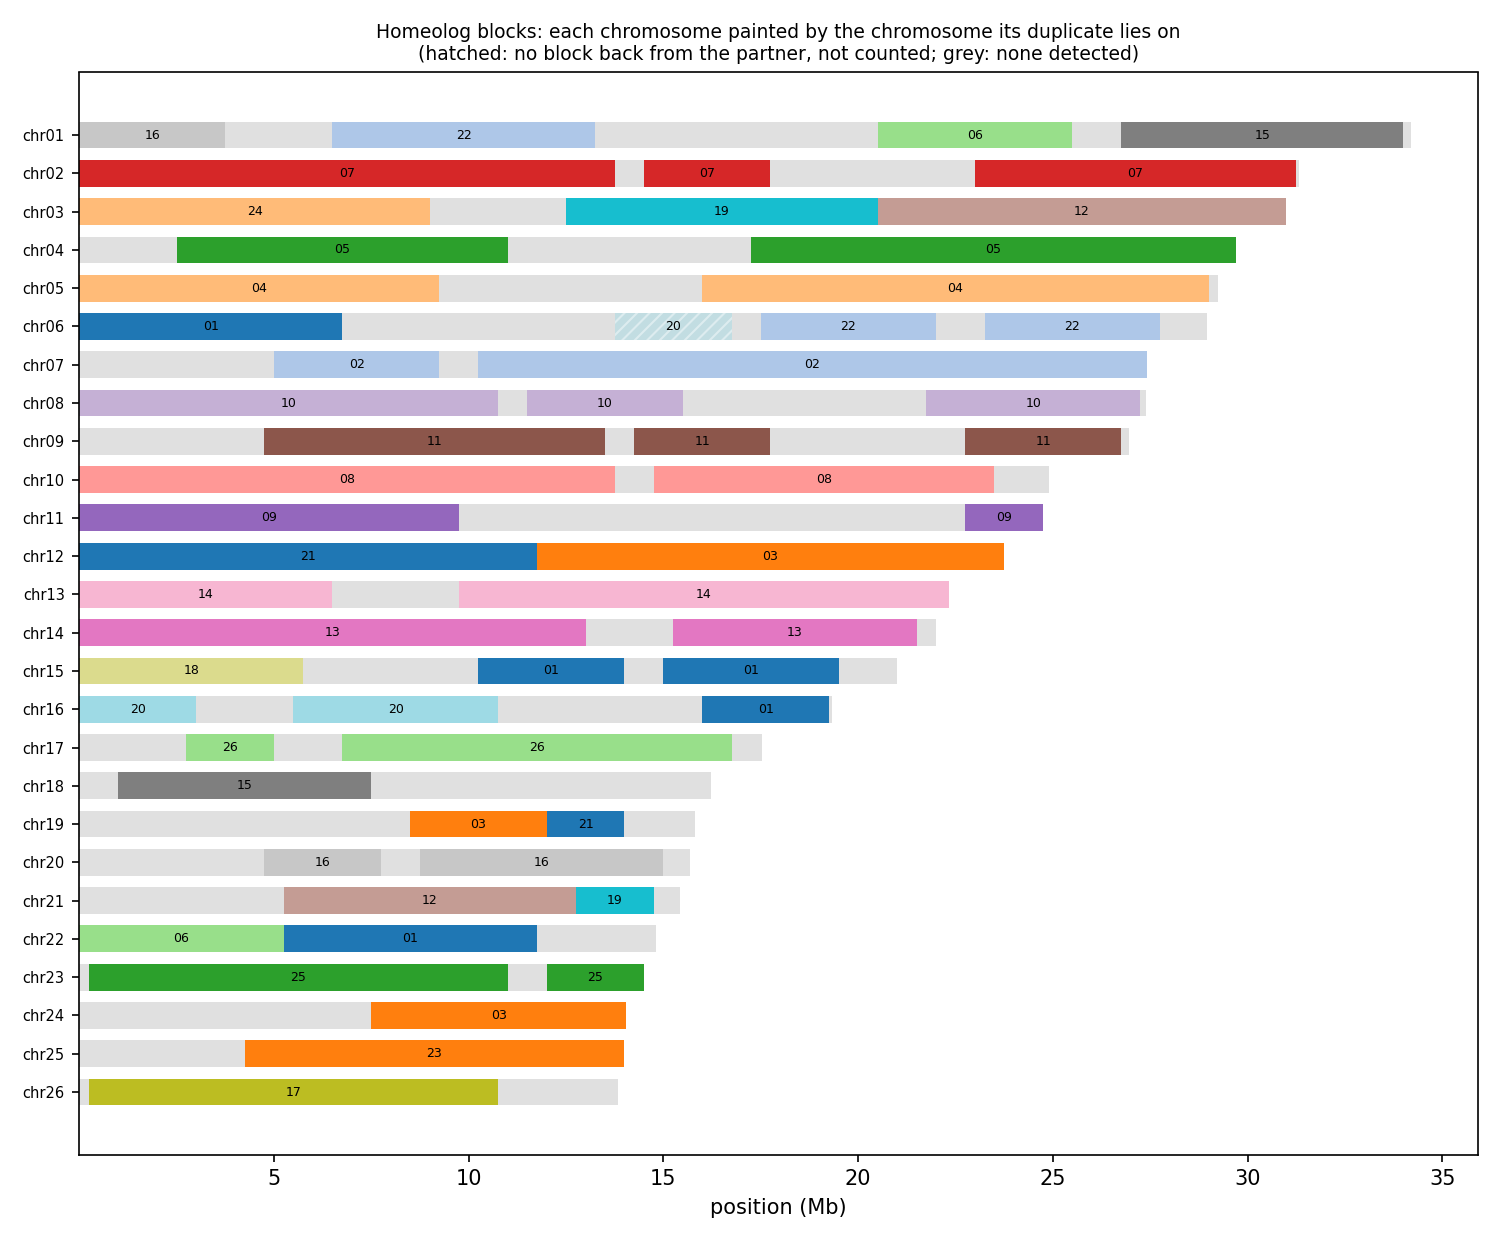

Values plotted in this chart, from the file beside it:
anchor	chrom	win_start	win_end	best	best_dist	second	second_dist	median_dist	z	homeolog_like
HAP1_chr01	chr01	1	250000	chr16	0.04403	chr26	0.06592	0.06306	6.39	yes
HAP1_chr01	chr01	250001	500000	chr16	0.06397	chr13	0.09522	0.1093	7.63	yes
HAP1_chr01	chr01	500001	750000	chr16	0.04973	chr21	0.1043	0.105	22.97	yes
HAP1_chr01	chr01	750001	1000000	chr16	0.06578	chr11	0.1089	0.1154	13.99	yes
HAP1_chr01	chr01	1000001	1250000	chr16	0.05622	chr26	0.1347	0.1342	24.96	yes
HAP1_chr01	chr01	1250001	1500000	chr16	0.06084	chr22	0.09637	0.09813	9.83	yes
HAP1_chr01	chr01	1500001	1750000	chr16	0.06262	chr22	0.1164	0.1189	14.43	yes
HAP1_chr01	chr01	1750001	2000000	chr16	0.07048	chr12	0.09258	0.09891	8.72	yes
HAP1_chr01	chr01	2000001	2250000	chr16	0.06098	chr20	0.06846	0.06905	3.31	yes
HAP1_chr01	chr01	2250001	2500000	chr16	0.06517	chr10	0.06315	0.07019	2.28	no
HAP1_chr01	chr01	2500001	2750000	chr16	0.06077	chr22	0.07420	0.07375	7.93	yes
HAP1_chr01	chr01	2750001	3000000	chr16	0.06870	chr22	0.08744	0.08732	5.31	yes
HAP1_chr01	chr01	3000001	3250000	chr16	0.06892	chr20	0.07997	0.07997	2.87	no
HAP1_chr01	chr01	3250001	3500000	chr16	0.06482	chr05	0.08958	0.09932	8.30	yes
HAP1_chr01	chr01	3500001	3750000	chr16	0.06583	chr25	0.08299	0.08337	6.56	yes
HAP1_chr01	chr01	3750001	4000000	chr06	0.07570	chr26	0.09665	0.09652	6.20	yes
HAP1_chr01	chr01	4000001	4250000	chr06	0.06573	chr12	0.1015	0.1105	9.46	yes
HAP1_chr01	chr01	4250001	4500000	chr06	0.07042	chr14	0.08340	0.08724	7.21	yes
HAP1_chr01	chr01	4500001	4750000	chr22	0.06065	chr25	0.06182	0.05911	1.44	no
HAP1_chr01	chr01	4750001	5000000	chr23	0.07909	chr22	0.07983	0.07888	4.15	yes
HAP1_chr01	chr01	5000001	5250000	chr21	0.07802	chr10	0.07192	0.07736	1.87	no
HAP1_chr01	chr01	5250001	5500000	chr06	0.08293	chr18	0.09348	0.09770	2.71	no
HAP1_chr01	chr01	5500001	5750000	chr06	0.07858	chr10	0.08387	0.08979	6.42	yes
HAP1_chr01	chr01	5750001	6000000	chr06	0.06804	chr20	0.08892	0.09020	4.67	yes
HAP1_chr01	chr01	6000001	6250000	chr06	0.05753	chr22	0.07025	0.07107	2.67	no
HAP1_chr01	chr01	6250001	6500000	chr06	0.06645	chr16	0.07252	0.07595	1.02	no
HAP1_chr01	chr01	6500001	6750000	chr22	0.06391	chr21	0.07845	0.07748	8.33	yes
HAP1_chr01	chr01	6750001	7000000	chr22	0.08237	chr16	0.09690	0.1003	4.19	yes
HAP1_chr01	chr01	7000001	7250000	chr22	0.06656	chr19	0.07880	0.07632	5.30	yes
HAP1_chr01	chr01	7250001	7500000	chr22	0.06182	chr17	0.08003	0.08097	8.12	yes
HAP1_chr01	chr01	7500001	7750000	chr22	0.07747	chr23	0.08488	0.08604	5.64	yes
HAP1_chr01	chr01	7750001	8000000	chr22	0.06210	chr06	0.07963	0.08685	10.53	yes
HAP1_chr01	chr01	8000001	8250000	chr22	0.06484	chr26	0.07648	0.07619	4.21	yes
HAP1_chr01	chr01	8250001	8500000	chr22	0.06592	chr02	0.07319	0.08195	4.45	yes
HAP1_chr01	chr01	8500001	8750000	chr22	0.06936	chr16	0.07121	0.07513	2.58	no
HAP1_chr01	chr01	8750001	9000000	chr22	0.06034	chr21	0.07771	0.07771	8.12	yes
HAP1_chr01	chr01	9000001	9250000	chr22	0.07442	chr12	0.09043	0.09729	5.75	yes
HAP1_chr01	chr01	9250001	9500000	chr22	0.04561	chr24	0.06167	0.06332	4.34	yes
HAP1_chr01	chr01	9500001	9750000	chr22	0.06681	chr16	0.07431	0.07595	6.91	yes
HAP1_chr01	chr01	9750001	10000000	chr22	0.06631	chr16	0.07298	0.07840	6.82	yes
HAP1_chr01	chr01	10000001	10250000	chr22	0.06067	chr17	0.07269	0.07522	6.60	yes
HAP1_chr01	chr01	10250001	10500000	chr22	0.05674	chr19	0.06852	0.06799	4.25	yes
HAP1_chr01	chr01	10500001	10750000	chr22	0.06939	chr16	0.08225	0.08483	12.07	yes
HAP1_chr01	chr01	10750001	11000000	chr22	0.06567	chr05	0.08473	0.09336	9.58	yes
HAP1_chr01	chr01	11000001	11250000	chr22	0.05349	chr20	0.06571	0.06515	6.45	yes
HAP1_chr01	chr01	11250001	11500000	chr23	0.06661	chr20	0.06647	0.07453	2.87	no
HAP1_chr01	chr01	11500001	11750000	chr22	0.05427	chr21	0.06778	0.06545	6.68	yes
HAP1_chr01	chr01	11750001	12000000	chr22	0.08919	chr07	0.09285	0.1077	2.79	no
HAP1_chr01	chr01	12000001	12250000	chr03	0.06185	chr22	0.07428	0.07459	2.83	no
HAP1_chr01	chr01	12250001	12500000	chr22	0.05407	chr23	0.07688	0.07508	13.83	yes
HAP1_chr01	chr01	12500001	12750000	chr22	0.06536	chr15	0.08584	0.09130	6.38	yes
HAP1_chr01	chr01	12750001	13000000	chr22	0.05895	chr11	0.06773	0.07493	8.90	yes
HAP1_chr01	chr01	13000001	13250000	chr22	0.05827	chr26	0.07304	0.06910	6.61	yes
HAP1_chr01	chr01	13250001	13500000	chr19	0.04891	chr21	0.08273	0.08804	12.92	yes
HAP1_chr01	chr01	13500001	13750000	chr20	0.06868	chr02	0.07147	0.08781	6.40	yes
HAP1_chr01	chr01	13750001	14000000	chr20	0.04715	chr23	0.06743	0.06737	10.75	yes
HAP1_chr01	chr01	14000001	14250000	chr20	0.06312	chr06	0.07406	0.08930	5.93	yes
HAP1_chr01	chr01	14250001	14500000	chr20	0.06321	chr07	0.09430	0.1015	21.85	yes
HAP1_chr01	chr01	14500001	14750000	chr20	0.05641	chr15	0.06047	0.06659	5.52	yes
HAP1_chr01	chr01	14750001	15000000	chr02	0.04641	chr05	0.06139	0.09094	13.22	yes
... 2,253 more rows
